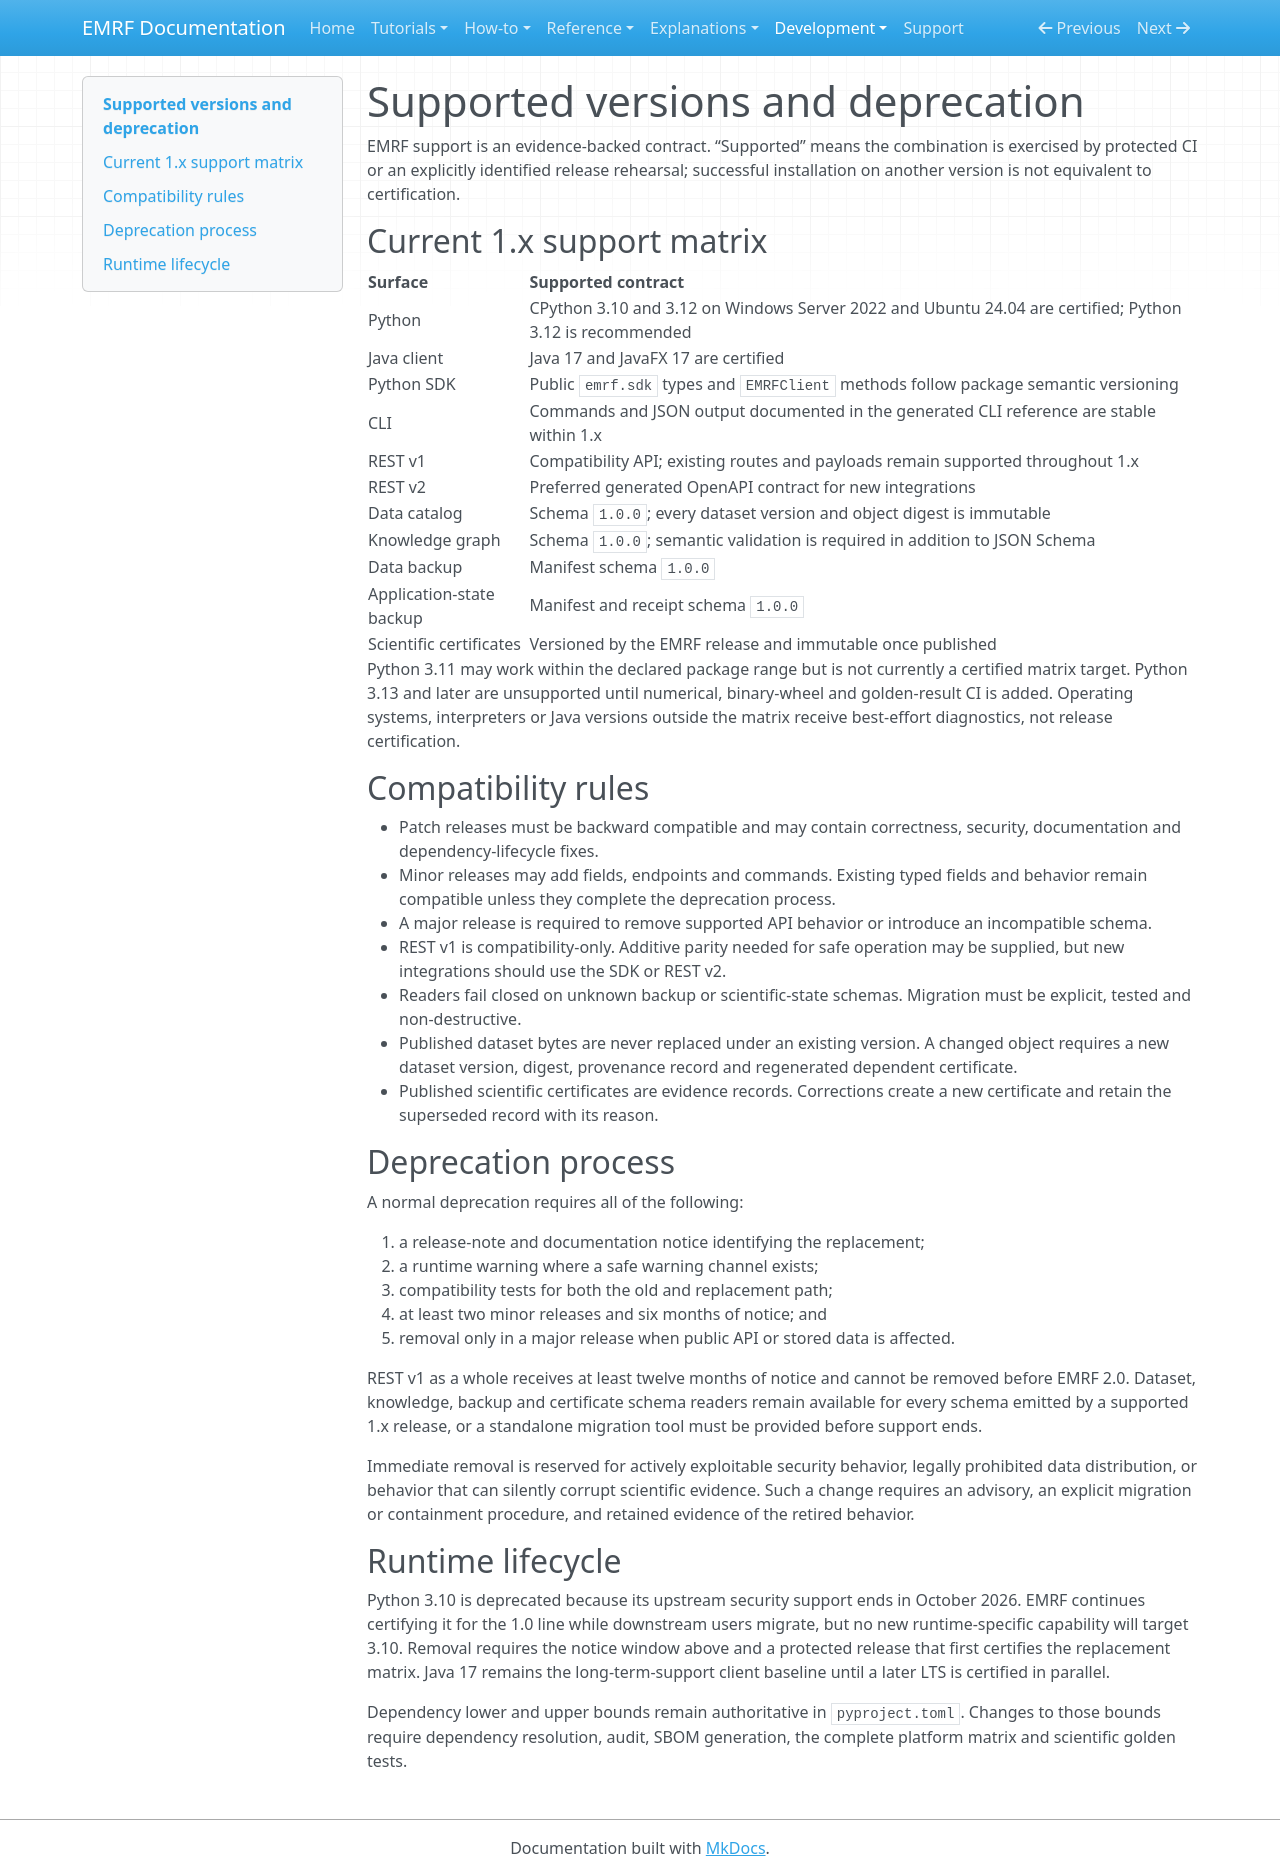

repository: kirklasalle/SpaceEntropyCompression · page: development/versions/index.html · generator: mkdocs

# Supported versions and deprecation

EMRF support is an evidence-backed contract. “Supported” means the combination
is exercised by protected CI or an explicitly identified release rehearsal;
successful installation on another version is not equivalent to certification.

## Current 1.x support matrix

| Surface | Supported contract |
|---|---|
| Python | CPython 3.10 and 3.12 on Windows Server 2022 and Ubuntu 24.04 are certified; Python 3.12 is recommended |
| Java client | Java 17 and JavaFX 17 are certified |
| Python SDK | Public `emrf.sdk` types and `EMRFClient` methods follow package semantic versioning |
| CLI | Commands and JSON output documented in the generated CLI reference are stable within 1.x |
| REST v1 | Compatibility API; existing routes and payloads remain supported throughout 1.x |
| REST v2 | Preferred generated OpenAPI contract for new integrations |
| Data catalog | Schema `1.0.0`; every dataset version and object digest is immutable |
| Knowledge graph | Schema `1.0.0`; semantic validation is required in addition to JSON Schema |
| Data backup | Manifest schema `1.0.0` |
| Application-state backup | Manifest and receipt schema `1.0.0` |
| Scientific certificates | Versioned by the EMRF release and immutable once published |

Python 3.11 may work within the declared package range but is not currently a
certified matrix target. Python 3.13 and later are unsupported until numerical,
binary-wheel and golden-result CI is added. Operating systems, interpreters or
Java versions outside the matrix receive best-effort diagnostics, not release
certification.

## Compatibility rules

- Patch releases must be backward compatible and may contain correctness,
  security, documentation and dependency-lifecycle fixes.
- Minor releases may add fields, endpoints and commands. Existing typed fields
  and behavior remain compatible unless they complete the deprecation process.
- A major release is required to remove supported API behavior or introduce an
  incompatible schema.
- REST v1 is compatibility-only. Additive parity needed for safe operation may
  be supplied, but new integrations should use the SDK or REST v2.
- Readers fail closed on unknown backup or scientific-state schemas. Migration
  must be explicit, tested and non-destructive.
- Published dataset bytes are never replaced under an existing version. A
  changed object requires a new dataset version, digest, provenance record and
  regenerated dependent certificate.
- Published scientific certificates are evidence records. Corrections create a
  new certificate and retain the superseded record with its reason.

## Deprecation process

A normal deprecation requires all of the following:

1. a release-note and documentation notice identifying the replacement;
2. a runtime warning where a safe warning channel exists;
3. compatibility tests for both the old and replacement path;
4. at least two minor releases and six months of notice; and
5. removal only in a major release when public API or stored data is affected.

REST v1 as a whole receives at least twelve months of notice and cannot be
removed before EMRF 2.0. Dataset, knowledge, backup and certificate schema
readers remain available for every schema emitted by a supported 1.x release,
or a standalone migration tool must be provided before support ends.

Immediate removal is reserved for actively exploitable security behavior,
legally prohibited data distribution, or behavior that can silently corrupt
scientific evidence. Such a change requires an advisory, an explicit migration
or containment procedure, and retained evidence of the retired behavior.

## Runtime lifecycle

Python 3.10 is deprecated because its upstream security support ends in
October 2026. EMRF continues certifying it for the 1.0 line while downstream
users migrate, but no new runtime-specific capability will target 3.10.
Removal requires the notice window above and a protected release that first
certifies the replacement matrix. Java 17 remains the long-term-support client
baseline until a later LTS is certified in parallel.

Dependency lower and upper bounds remain authoritative in `pyproject.toml`.
Changes to those bounds require dependency resolution, audit, SBOM generation,
the complete platform matrix and scientific golden tests.
